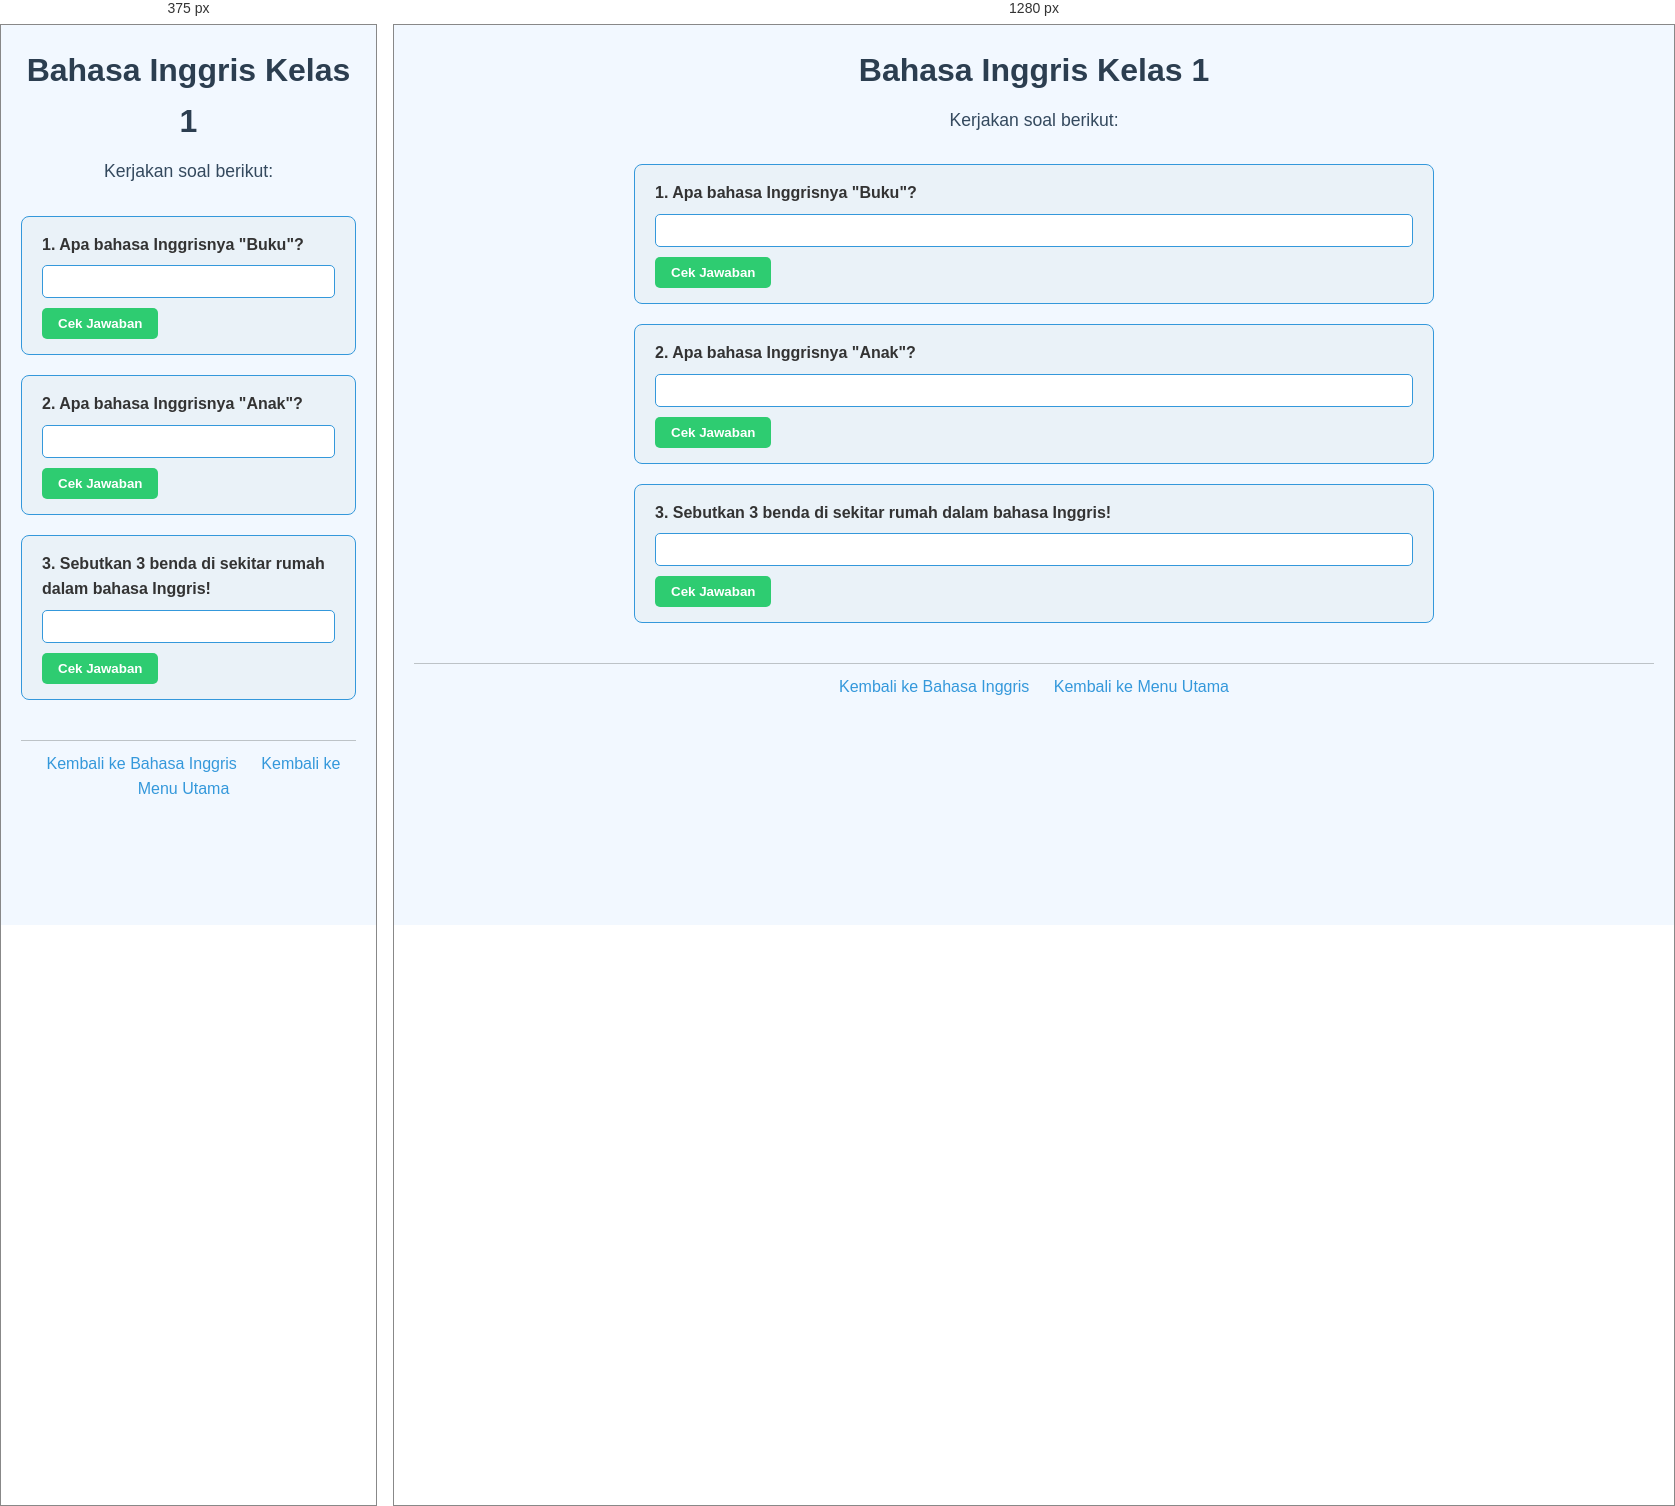
Rendered at 375 px and 1280 px, left to right.

<!-- file: 29.bahasa-inggris-kelas1.html -->
<!DOCTYPE html>
<html lang="id">
<head>
    <meta charset="UTF-8">
    <meta name="viewport" content="width=device-width, initial-scale=1.0">
    <title>Bahasa Inggris Kelas 1</title>
    <link rel="stylesheet" href="style.css">
</head>
<body>
    <header>
        <h1>Bahasa Inggris Kelas 1</h1>
        <p>Kerjakan soal berikut:</p>
    </header>

    <main>
        <div class="soal">
            <label for="soal1">1. Apa bahasa Inggrisnya "Buku"?</label>
            <input type="text" id="soal1">
            <button data-answer="Book">Cek Jawaban</button>
        </div>

        <div class="soal">
            <label for="soal2">2. Apa bahasa Inggrisnya "Anak"?</label>
            <input type="text" id="soal2">
            <button data-answer="Child">Cek Jawaban</button>
        </div>

        <div class="soal">
            <label for="soal3">3. Sebutkan 3 benda di sekitar rumah dalam bahasa Inggris!</label>
            <input type="text" id="soal3">
            <button data-answer="Table, Chair, Lamp">Cek Jawaban</button>
        </div>
    </main>

    <footer>
        <a href="bahasa-inggris.html">Kembali ke Bahasa Inggris</a>
        <a href="index.html">Kembali ke Menu Utama</a>
    </footer>

    <script src="script.js"></script>
</body>
</html>


/* @media block from style.css */
@media (max-width: 600px) {
    nav ul {
        flex-direction: column;
        gap: 10px;
    }
}